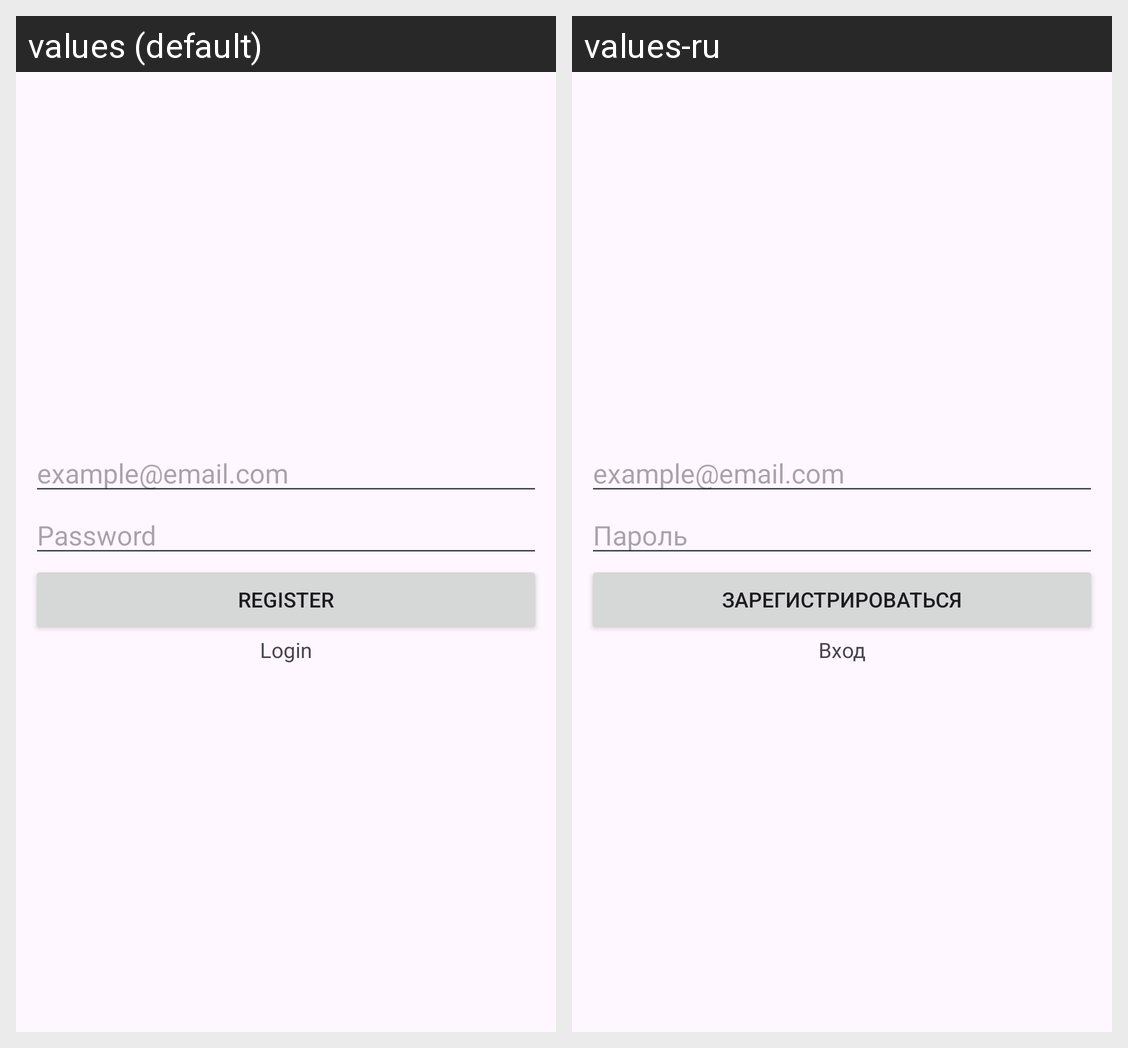

This grid shows one Android layout under two languages. Give, for every string resource on the screen, its name, the default text and each shown locale's text.
Android screen res/layout/fragment_registration.xml rendered under 2 locales, left to right: values (default), values-ru. Device: Nexus 5 (rendered at 1080×1920; each locale shown at half size, 540×960, under a caption strip naming it); theme Theme.HospitalRegistry.
Strings drawn on this screen, with the default value and each locale's value (text and hints the layout hard-codes, and strings that could not be matched under every locale, appear in the picture but are not listed):

example_email_com
  values: example@email.com
  values-ru: example@email.com  [not translated; the default value is used]

password
  values: Password
  values-ru: Пароль

register_button_text
  values: Register
  values-ru: Зарегистрироваться

login_field_text
  values: Login
  values-ru: Вход
